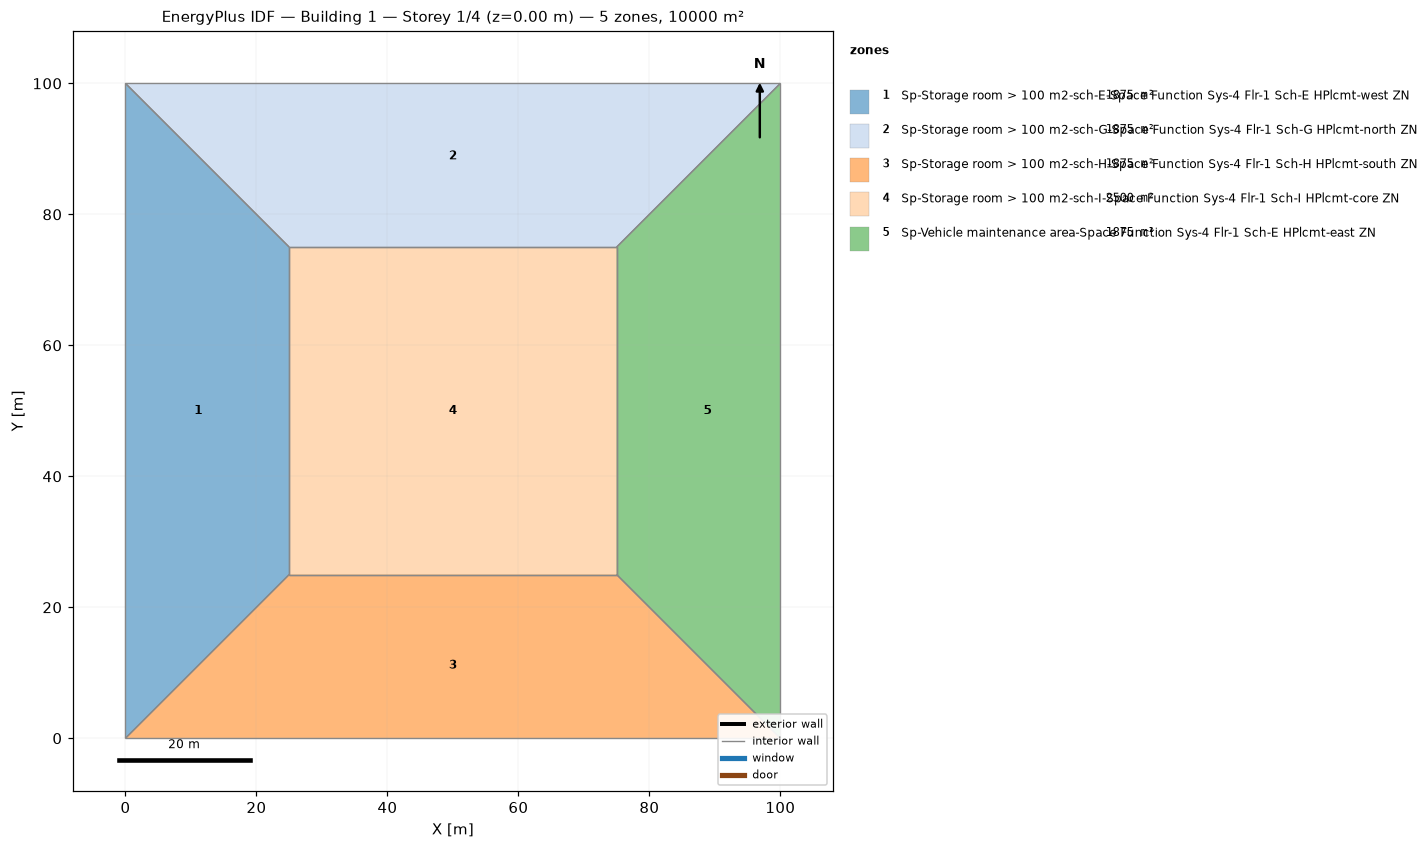
=== STOREY PLAN SPEC (per zone: floor XY polygon, exterior-wall plan segments, windows/doors) ===
zone 1: Sp-Storage room > 100 m2-sch-E-Space Function Sys-4 Flr-1 Sch-E HPlcmt-west ZN  (1875.0 m²)
  floor: (0.00, 0.00) (0.00, 100.00) (25.00, 75.00) (25.00, 25.00)
  interior walls: 4
zone 2: Sp-Storage room > 100 m2-sch-G-Space Function Sys-4 Flr-1 Sch-G HPlcmt-north ZN  (1875.0 m²)
  floor: (0.00, 100.00) (100.00, 100.00) (75.00, 75.00) (25.00, 75.00)
  interior walls: 4
zone 3: Sp-Storage room > 100 m2-sch-H-Space Function Sys-4 Flr-1 Sch-H HPlcmt-south ZN  (1875.0 m²)
  floor: (100.00, 0.00) (0.00, 0.00) (25.00, 25.00) (75.00, 25.00)
  interior walls: 4
zone 4: Sp-Storage room > 100 m2-sch-I-Space Function Sys-4 Flr-1 Sch-I HPlcmt-core ZN  (2500.0 m²)
  floor: (25.00, 25.00) (25.00, 75.00) (75.00, 75.00) (75.00, 25.00)
  interior walls: 4
zone 5: Sp-Vehicle maintenance area-Space Function Sys-4 Flr-1 Sch-E HPlcmt-east ZN  (1875.0 m²)
  floor: (100.00, 100.00) (100.00, 0.00) (75.00, 25.00) (75.00, 75.00)
  interior walls: 4

=== DERIVED (storey summary) ===
Building: Building 1
Storey: 1 of 4  (floor level z = 0.00 m)
Storey gross floor area: 10000.0 m²
Zones on this storey: 5
  - Sp-Storage room > 100 m2-sch-E-Space Function Sys-4 Flr-1 Sch-E HPlcmt-west ZN: floor 1875.0 m²
  - Sp-Storage room > 100 m2-sch-G-Space Function Sys-4 Flr-1 Sch-G HPlcmt-north ZN: floor 1875.0 m²
  - Sp-Storage room > 100 m2-sch-H-Space Function Sys-4 Flr-1 Sch-H HPlcmt-south ZN: floor 1875.0 m²
  - Sp-Storage room > 100 m2-sch-I-Space Function Sys-4 Flr-1 Sch-I HPlcmt-core ZN: floor 2500.0 m²
  - Sp-Vehicle maintenance area-Space Function Sys-4 Flr-1 Sch-E HPlcmt-east ZN: floor 1875.0 m²
Zone adjacency (shared interzone walls):
  - Sp-Storage room > 100 m2-sch-E-Space Function Sys-4 Flr-1 Sch-E HPlcmt-west ZN ↔ Sp-Storage room > 100 m2-sch-G-Space Function Sys-4 Flr-1 Sch-G HPlcmt-north ZN
  - Sp-Storage room > 100 m2-sch-E-Space Function Sys-4 Flr-1 Sch-E HPlcmt-west ZN ↔ Sp-Storage room > 100 m2-sch-H-Space Function Sys-4 Flr-1 Sch-H HPlcmt-south ZN
  - Sp-Storage room > 100 m2-sch-E-Space Function Sys-4 Flr-1 Sch-E HPlcmt-west ZN ↔ Sp-Storage room > 100 m2-sch-I-Space Function Sys-4 Flr-1 Sch-I HPlcmt-core ZN
  - Sp-Storage room > 100 m2-sch-G-Space Function Sys-4 Flr-1 Sch-G HPlcmt-north ZN ↔ Sp-Storage room > 100 m2-sch-I-Space Function Sys-4 Flr-1 Sch-I HPlcmt-core ZN
  - Sp-Storage room > 100 m2-sch-G-Space Function Sys-4 Flr-1 Sch-G HPlcmt-north ZN ↔ Sp-Vehicle maintenance area-Space Function Sys-4 Flr-1 Sch-E HPlcmt-east ZN
  - Sp-Storage room > 100 m2-sch-H-Space Function Sys-4 Flr-1 Sch-H HPlcmt-south ZN ↔ Sp-Storage room > 100 m2-sch-I-Space Function Sys-4 Flr-1 Sch-I HPlcmt-core ZN
  - Sp-Storage room > 100 m2-sch-H-Space Function Sys-4 Flr-1 Sch-H HPlcmt-south ZN ↔ Sp-Vehicle maintenance area-Space Function Sys-4 Flr-1 Sch-E HPlcmt-east ZN
  - Sp-Storage room > 100 m2-sch-I-Space Function Sys-4 Flr-1 Sch-I HPlcmt-core ZN ↔ Sp-Vehicle maintenance area-Space Function Sys-4 Flr-1 Sch-E HPlcmt-east ZN